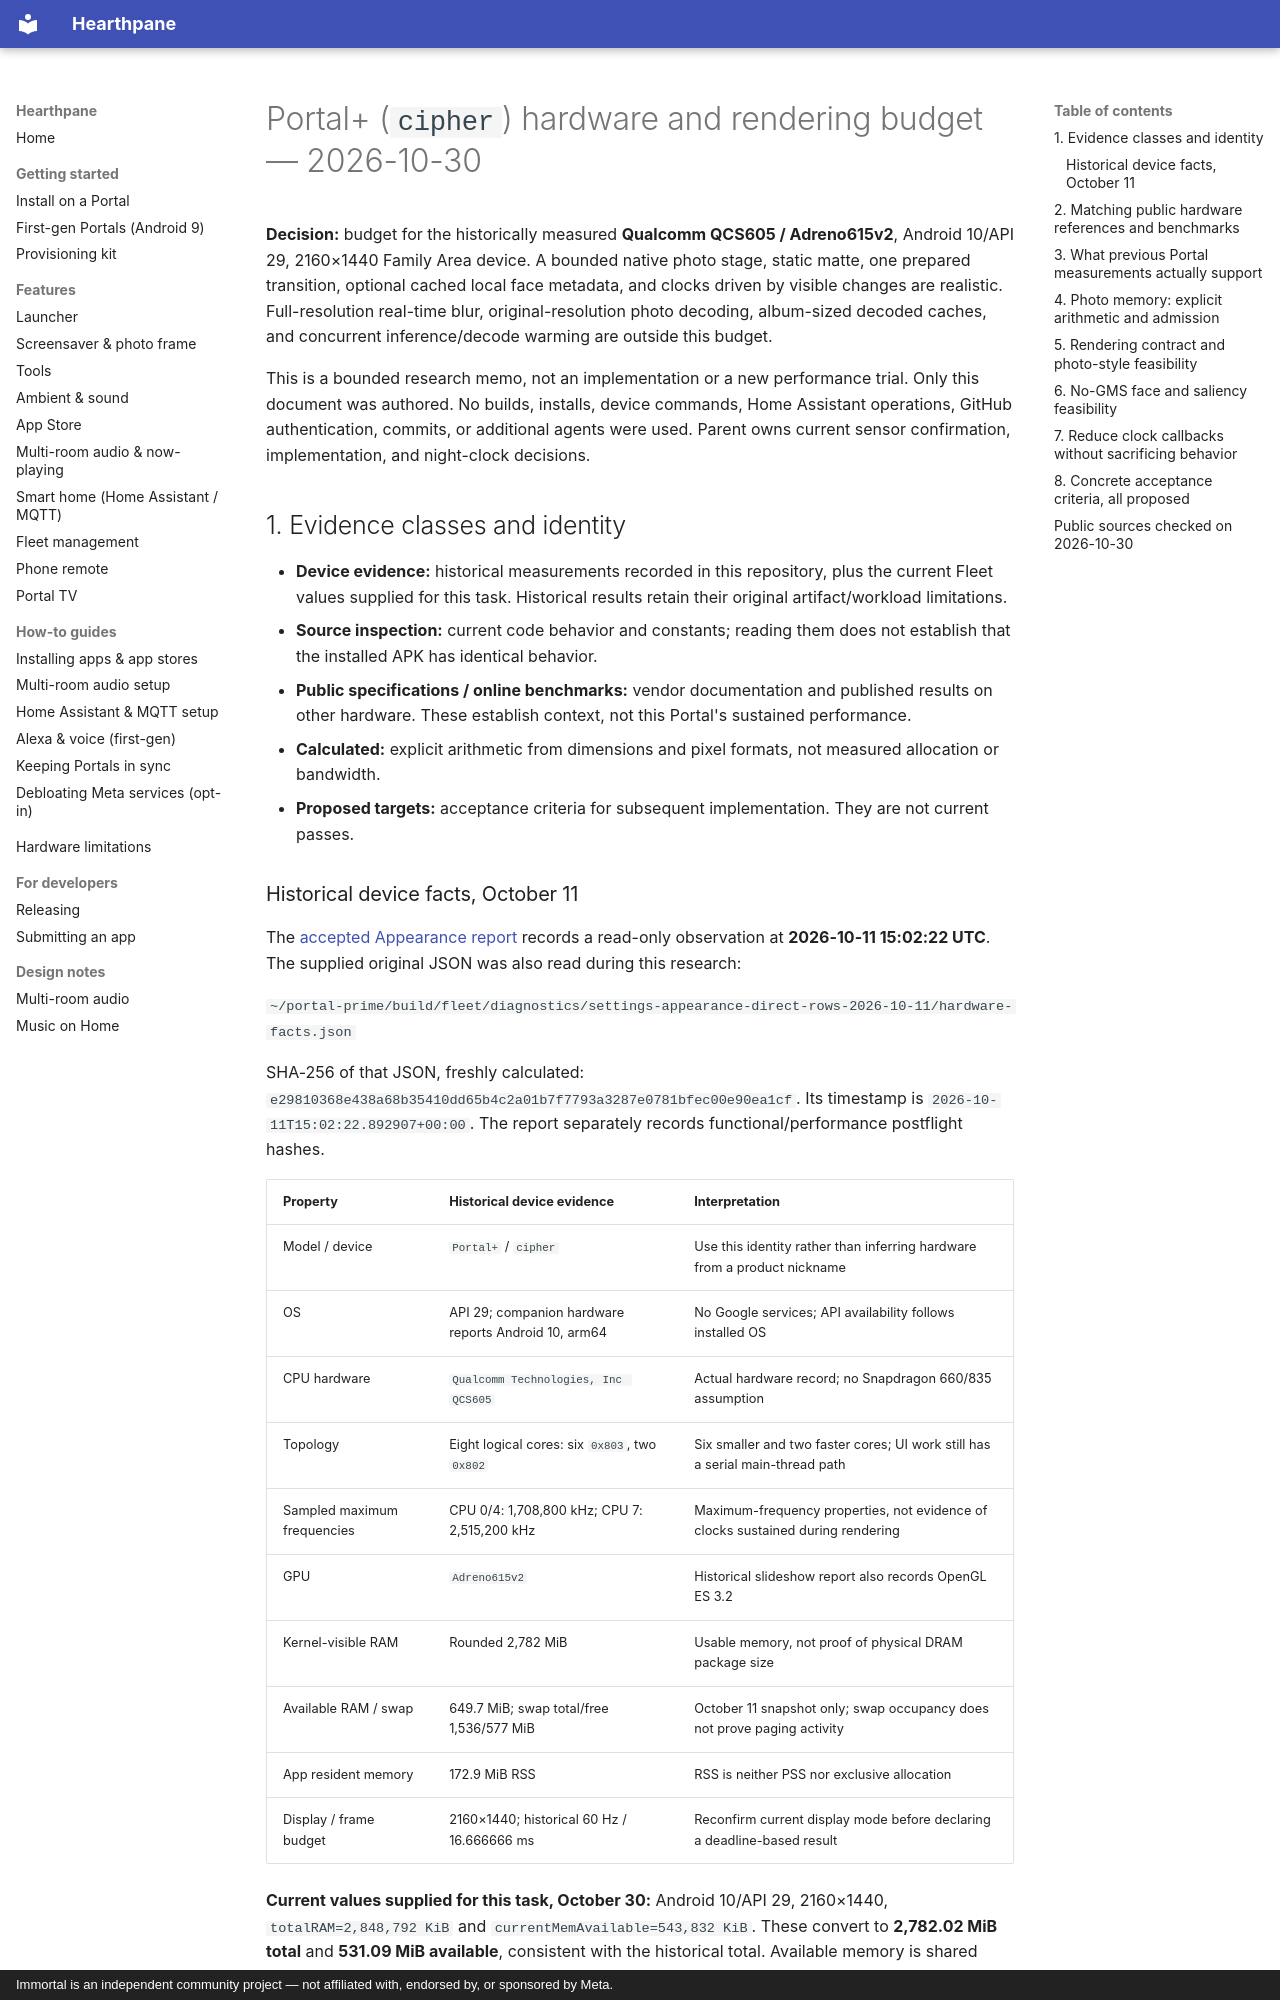

repository: rlchandani/portal-prime · page: portal-hardware-budget-2026-10-30/index.html · generator: mkdocs · copyright: Immortal is an independent community project — not affiliated with, endorsed by, or sponsored by Meta.

# Portal+ (`cipher`) hardware and rendering budget — 2026-10-30

**Decision:** budget for the historically measured **Qualcomm QCS605 / Adreno615v2**, Android 10/API 29, 2160×1440 Family Area device. A bounded native photo stage, static matte, one prepared transition, optional cached local face metadata, and clocks driven by visible changes are realistic. Full-resolution real-time blur, original-resolution photo decoding, album-sized decoded caches, and concurrent inference/decode warming are outside this budget.

This is a bounded research memo, not an implementation or a new performance trial. Only this document was authored. No builds, installs, device commands, Home Assistant operations, GitHub authentication, commits, or additional agents were used. Parent owns current sensor confirmation, implementation, and night-clock decisions.

## 1. Evidence classes and identity

- **Device evidence:** historical measurements recorded in this repository, plus the current Fleet values supplied for this task. Historical results retain their original artifact/workload limitations.
- **Source inspection:** current code behavior and constants; reading them does not establish that the installed APK has identical behavior.
- **Public specifications / online benchmarks:** vendor documentation and published results on other hardware. These establish context, not this Portal's sustained performance.
- **Calculated:** explicit arithmetic from dimensions and pixel formats, not measured allocation or bandwidth.
- **Proposed targets:** acceptance criteria for subsequent implementation. They are not current passes.

### Historical device facts, October 11

The [accepted Appearance report](design/portal-settings-hardware-and-appearance-candidate.md#actual-hardware) records a read-only observation at **2026-10-11 15:02:22 UTC**. The supplied original JSON was also read during this research:

`~/portal-prime/build/fleet/diagnostics/settings-appearance-direct-rows-2026-10-11/hardware-facts.json`

SHA-256 of that JSON, freshly calculated:
`e29810368e438a68b35410dd65b4c2a01b7f7793a3287e0781bfec00e90ea1cf`.
Its timestamp is `2026-10-11T15:02:22.892907+00:00`. The report separately records functional/performance postflight hashes.

| Property | Historical device evidence | Interpretation |
| --- | --- | --- |
| Model / device | `Portal+` / `cipher` | Use this identity rather than inferring hardware from a product nickname |
| OS | API 29; companion hardware reports Android 10, arm64 | No Google services; API availability follows installed OS |
| CPU hardware | `Qualcomm Technologies, Inc QCS605` | Actual hardware record; no Snapdragon 660/835 assumption |
| Topology | Eight logical cores: six `0x803`, two `0x802` | Six smaller and two faster cores; UI work still has a serial main-thread path |
| Sampled maximum frequencies | CPU 0/4: 1,708,800 kHz; CPU 7: 2,515,200 kHz | Maximum-frequency properties, not evidence of clocks sustained during rendering |
| GPU | `Adreno615v2` | Historical slideshow report also records OpenGL ES 3.2 |
| Kernel-visible RAM | Rounded 2,782 MiB | Usable memory, not proof of physical DRAM package size |
| Available RAM / swap | 649.7 MiB; swap total/free 1,536/577 MiB | October 11 snapshot only; swap occupancy does not prove paging activity |
| App resident memory | 172.9 MiB RSS | RSS is neither PSS nor exclusive allocation |
| Display / frame budget | 2160×1440; historical 60 Hz / 16.666666 ms | Reconfirm current display mode before declaring a deadline-based result |

**Current values supplied for this task, October 30:** Android 10/API 29, 2160×1440, `totalRAM=2,848,792 KiB` and `currentMemAvailable=543,832 KiB`. These convert to **2,782.02 MiB total** and **531.09 MiB available**, consistent with the historical total. Available memory is shared system headroom, not an app allocation allowance. This sidecar did not independently reread the device; current clocks, thermal state, memory class, GPU frequency and paging activity remain unconfirmed here.

**Generation-label discrepancy:** the task calls this “first-gen Portal+.” Contemporary 2018 reporting describes a 15.6-inch rotating **1920×1080** Portal+ [S3]. Meta's September 2021 announcement describes a new 14-inch tilting Portal+ [S4], and contemporary specifications give it **2160×1440** [S5]. The reported resolution matches the latter specification. This does not independently identify the physical unit's retail generation; product-label/current display confirmation belongs to parent. The budget below follows measured `cipher` properties and does not import a first-generation Snapdragon claim.
